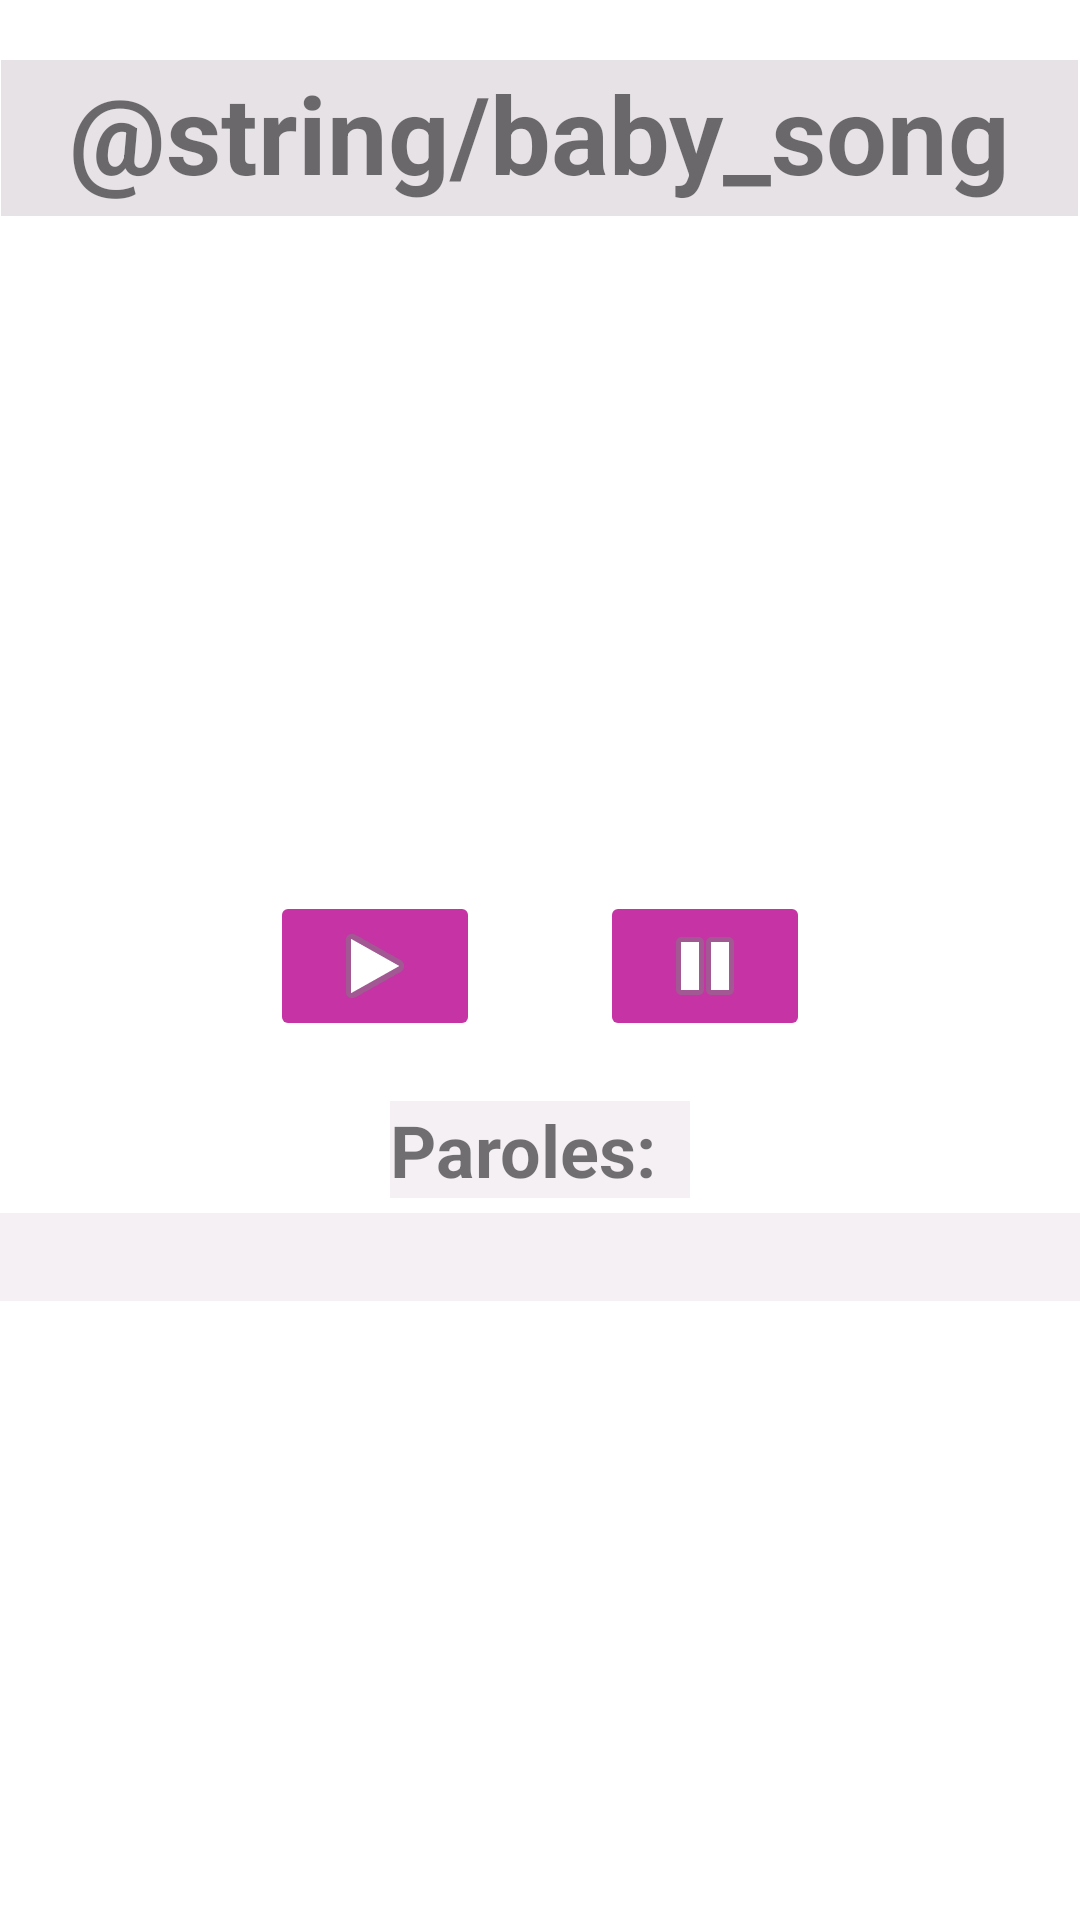

This screen was rendered from an Android layout file. Write that file and the resources it references.
<!-- AndroidManifest.xml: application theme Theme.BabySong -->
<!-- res/layout/activity_song.xml -->
<?xml version="1.0" encoding="utf-8"?>
<androidx.constraintlayout.widget.ConstraintLayout xmlns:android="http://schemas.android.com/apk/res/android"
    xmlns:app="http://schemas.android.com/apk/res-auto"
    xmlns:tools="http://schemas.android.com/tools"
    android:layout_width="match_parent"
    android:layout_height="match_parent"
    tools:context=".SongActivity"
    android:background="@drawable/bkgrdimage">

    <ScrollView
        android:layout_width="match_parent"
        android:layout_height="match_parent"
        android:layout_alignParentEnd="true"
        tools:layout_editor_absoluteX="0dp"
        tools:layout_editor_absoluteY="0dp">

        <LinearLayout
            android:layout_width="match_parent"
            android:layout_height="wrap_content"
            android:orientation="vertical"
            android:gravity="center">
            <TextView
                android:id="@+id/title"
                android:layout_width="359dp"
                android:layout_height="52dp"
                android:layout_gravity="center"
                android:background="#E6E2E6"
                android:text="@string/baby_song"
                android:textAlignment="center"
                android:textSize="36sp"
                android:textStyle="bold"
                android:layout_marginTop="20dp"/>


            <ImageView
                android:id="@+id/imageSong"
                android:layout_width="380dp"
                android:layout_height="200dp"
                android:layout_marginTop="15dp"
                android:scaleType="fitXY" />

            <LinearLayout
                android:layout_width="match_parent"
                android:layout_height="wrap_content"
                android:layout_marginTop="10dp"
                android:layout_marginBottom="20dp"
                android:gravity="center"
                >


                <ImageButton
                    android:id="@+id/btnStart"
                    android:layout_width="10dp"
                    android:layout_height="50dp"
                    android:layout_marginLeft="90dp"
                    android:layout_marginRight="20dp"
                    android:layout_weight="1"
                    android:backgroundTint="#C533A5"
                    app:srcCompat="@android:drawable/ic_media_play" />


                <ImageButton
                    android:id="@+id/btnStop"
                    android:layout_width="10dp"
                    android:layout_height="50dp"
                    android:layout_marginLeft="20dp"
                    android:layout_marginRight="90dp"
                    android:layout_weight="1"
                    android:backgroundTint="#C533A5"
                    app:srcCompat="@android:drawable/ic_media_pause" />
            </LinearLayout>

            <TextView
                android:id="@+id/lyrics"
                android:layout_width="100dp"
                android:layout_height="wrap_content"
                android:layout_marginBottom="5dp"
                android:background="#F4F0F4"
                android:text="Paroles:"
                android:textSize="24dp"
                android:textStyle="bold"
                />

            <TextView
                android:id="@+id/description"
                android:layout_width="380dp"
                android:layout_height="wrap_content"
                android:background="#F4F0F4"
                android:textColor="#050505"
                android:textSize="22dp"
                android:textStyle="bold"
                android:layout_marginBottom="20dp"/>

        </LinearLayout>

    </ScrollView>


</androidx.constraintlayout.widget.ConstraintLayout>
<!-- resources referenced by this layout -->
<resources>
  <style name="Theme.BabySong" parent="Theme.MaterialComponents.DayNight.DarkActionBar">
          
          <item name="colorPrimary">@color/purple_500</item>
          <item name="colorPrimaryVariant">@color/purple_700</item>
          <item name="colorOnPrimary">@color/white</item>
          
          <item name="colorSecondary">@color/teal_200</item>
          <item name="colorSecondaryVariant">@color/teal_700</item>
          <item name="colorOnSecondary">@color/black</item>
          
          <item name="android:statusBarColor" tools:targetApi="l">?attr/colorPrimaryVariant</item>
          
      </style>
  <!-- not gathered from this repository: default colours our renderer supplied (Android Studio template values) -->
  <color name="purple_500">#FF6200EE</color>
  <color name="purple_700">#FF3700B3</color>
  <color name="teal_200">#FF03DAC5</color>
  <color name="teal_700">#FF018786</color>
  <color name="black">#FF000000</color>
  <color name="white">#FFFFFFFF</color>
</resources>
